The GitHub repository gokul028h/sugarcane_disease contains a labelled image folder "data" with 6 categories: bacterial blights, healthy, mosaic, red rot, rust, yellow. Examples follow, each with its label.

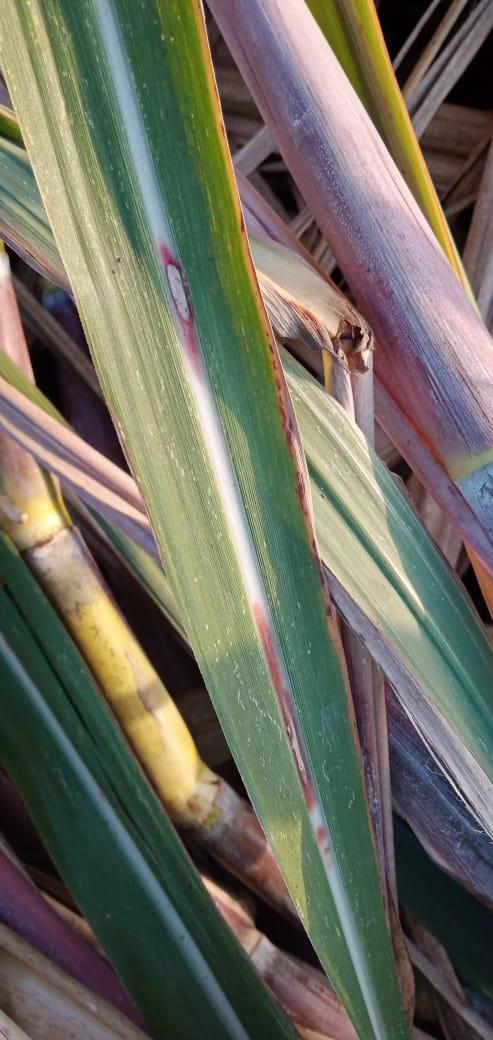
Label: red rot

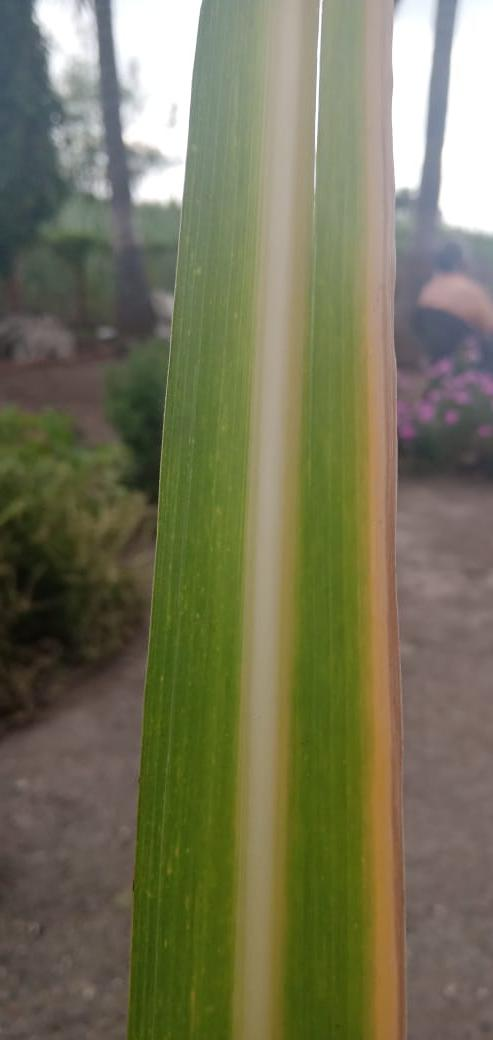
Label: yellow

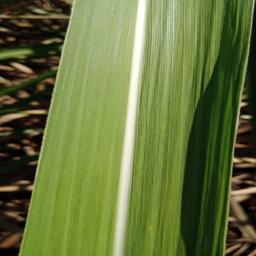
Label: healthy

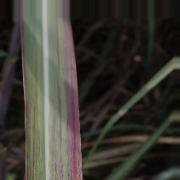
Label: bacterial blights

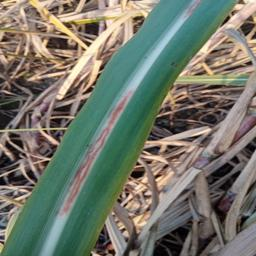
Label: red rot

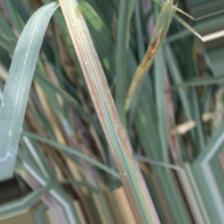
Label: bacterial blights
